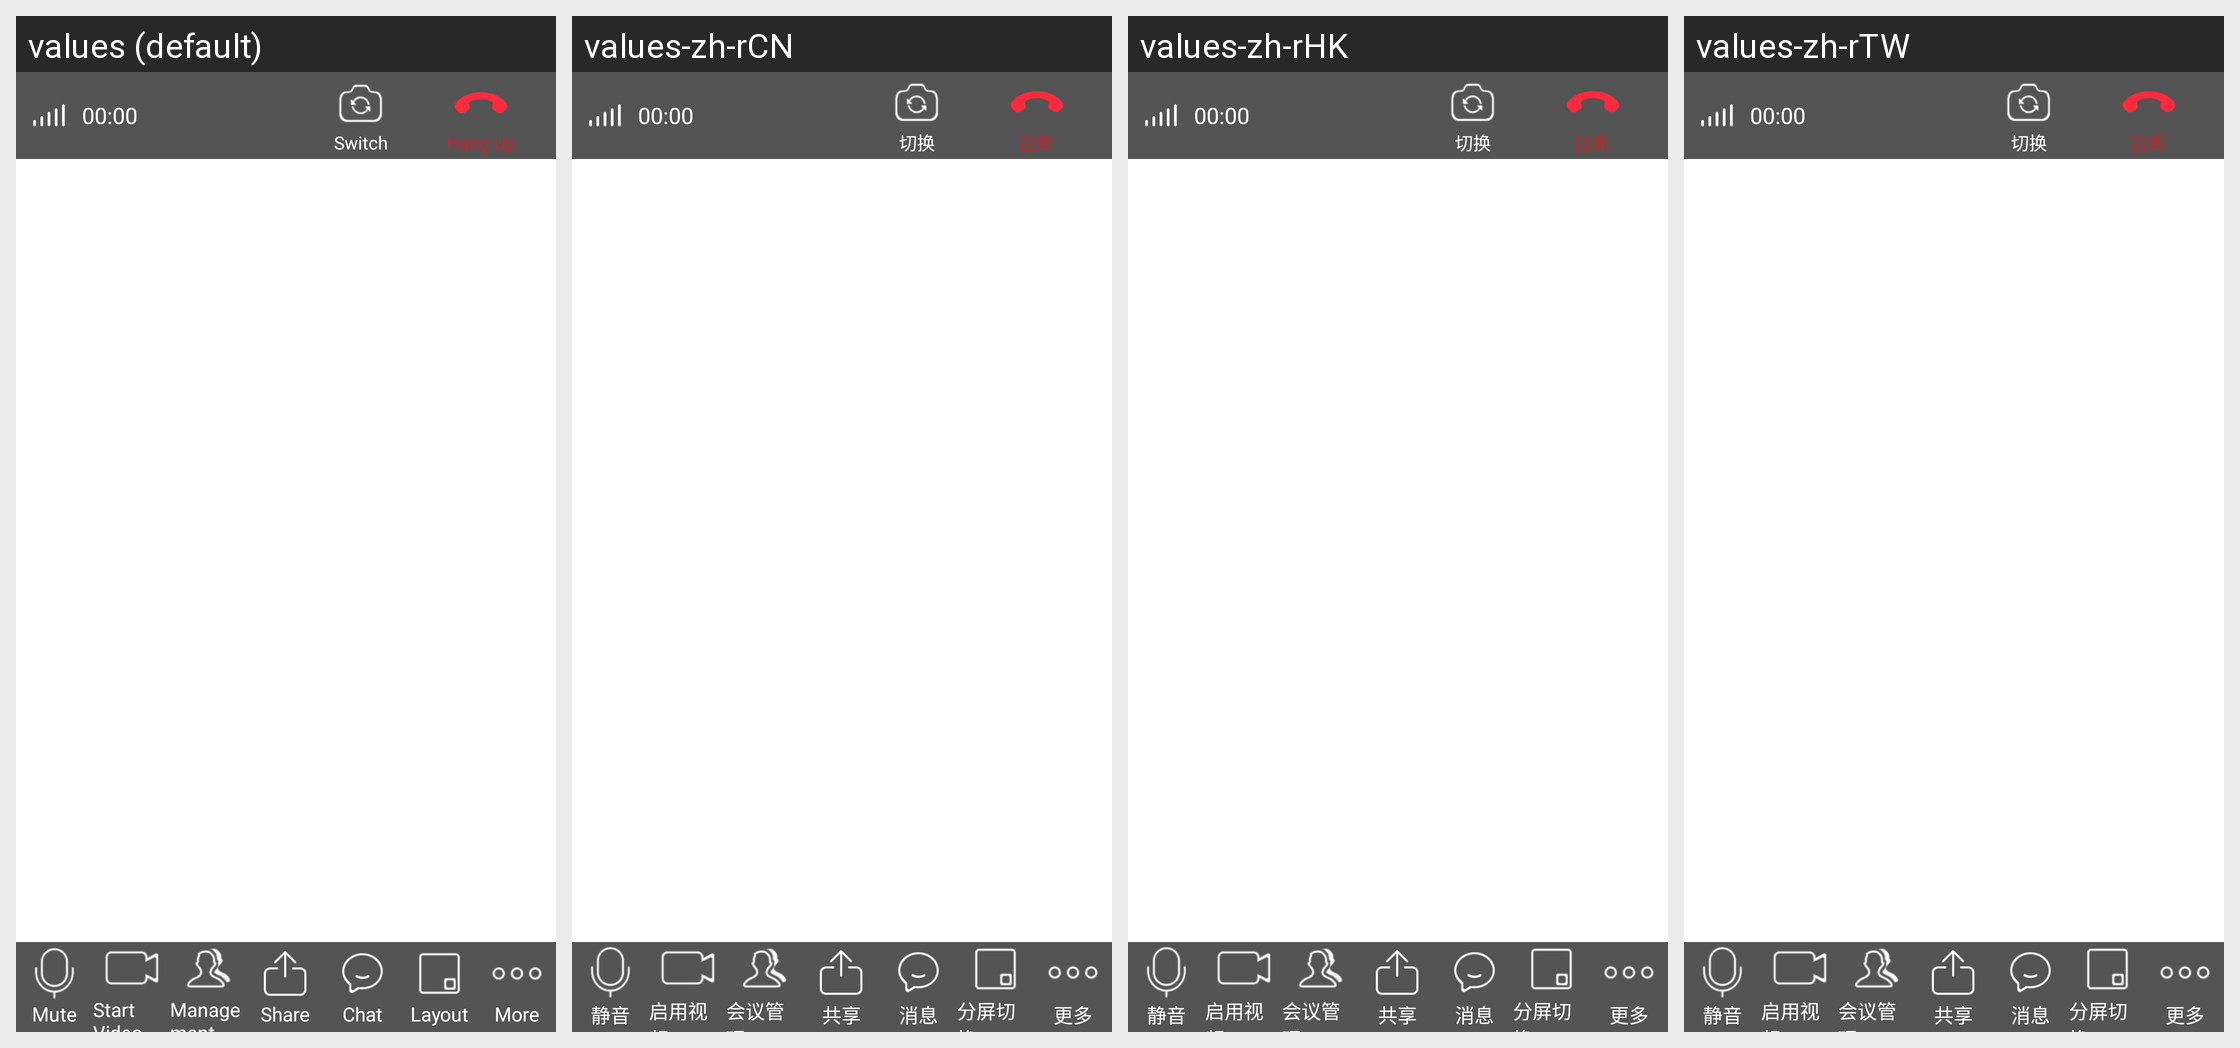

Strings drawn on this Android screen and how each of the app's shown locales translates them:
Android screen res/layout/converstation_control.xml rendered under 4 locales, left to right: values (default), values-zh-rCN, values-zh-rHK, values-zh-rTW. Device: Nexus 5 (rendered at 1080×1920; each locale shown at half size, 540×960, under a caption strip naming it); theme AppTheme.
Strings drawn on this screen, with the default value and each locale's value (text and hints the layout hard-codes, and strings that could not be matched under every locale, appear in the picture but are not listed):

hangup
  values: Hang Up
  values-zh-rCN: 挂断
  values-zh-rHK: 挂断
  values-zh-rTW: 挂断

reverse_camera
  values: Switch
  values-zh-rCN: 切换
  values-zh-rHK: 切换
  values-zh-rTW: 切换

mute
  values: Mute
  values-zh-rCN: 静音
  values-zh-rHK: 静音
  values-zh-rTW: 静音

enable_video
  values: Start Video
  values-zh-rCN: 启用视频
  values-zh-rHK: 启用视频
  values-zh-rTW: 启用视频

conf_manage
  values: Management
  values-zh-rCN: 会议管理
  values-zh-rHK: 会议管理
  values-zh-rTW: 会议管理

share
  values: Share
  values-zh-rCN: 共享
  values-zh-rHK: 共享
  values-zh-rTW: 共享

chat
  values: Chat
  values-zh-rCN: 消息
  values-zh-rHK: 消息
  values-zh-rTW: 消息

split_screen_switch
  values: Layout
  values-zh-rCN: 分屏切换
  values-zh-rHK: 分屏切换
  values-zh-rTW: 分屏切换

more
  values: More
  values-zh-rCN: 更多
  values-zh-rHK: 更多
  values-zh-rTW: 更多
